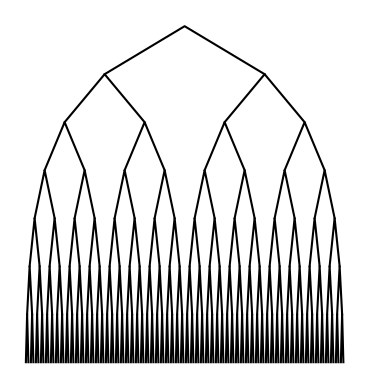

Python code for this plot:
# -*- coding: utf-8 -*-
"""
Course: CS2302
Author: Manuel Ruvalcaba
Assignment: Lab 1
Instructor: Dr. Olac Fuentes
TA: Anindita Nath
Date of last modification: 02/08/19
Purpose of program: The purpose of this program is to draw and save various
shapes through recursion.
"""

import matplotlib.pyplot as plt
import numpy as np
import math 

def circle(center,rad):
    n = int(4*rad*math.pi)
    t = np.linspace(0,6.3,n)
    x = center[0]+rad*np.sin(t)
    y = center[1]+rad*np.cos(t)
    return x,y

def draw_circles(ax,n,center,radius,w):
    if n>0:
        x,y = circle(center,radius)
        ax.plot(x,y,color='k')
        draw_circles(ax,n-1,[radius*w,0],radius*w,w)
      
plt.close("all") 
fig, ax = plt.subplots() 
draw_circles(ax, 25, [100,0], 100,.6)
ax.set_aspect(1.0)
ax.axis('off')
plt.show()
fig.savefig('circles_1.png')
      
plt.close("all") 
fig, ax = plt.subplots() 
draw_circles(ax, 50, [100,0], 100,.9)
ax.set_aspect(1.0)
ax.axis('off')
plt.show()
fig.savefig('circles_2.png')
      
plt.close("all") 
fig, ax = plt.subplots() 
draw_circles(ax, 100, [100,0], 100,.95)
ax.set_aspect(1.0)
ax.axis('off')
plt.show()
fig.savefig('circles_3.png')

def draw_circles2(ax,n,center,radius,w):
    if n>0:
        x,y = circle(center,radius)
        ax.plot(x,y,color='k')
        draw_circles2(ax,n-1,center,radius*w,w)
        draw_circles2(ax,n-1,[center[0],center[1]-(2*radius*w)],radius*w,w)
        draw_circles2(ax,n-1,[center[0]+(2*radius*w),center[1]],radius*w,w)
        draw_circles2(ax,n-1,[center[0]-(2*radius*w),center[1]],radius*w,w)
        draw_circles2(ax,n-1,[center[0],center[1]+(2*radius*w)],radius*w,w)
plt.close("all") 
fig, ax = plt.subplots()
draw_circles2(ax, 3, [0,0], 100, 1/3)
ax.set_aspect(1.0)
ax.axis('off')
plt.show()
fig.savefig('circles2_1.png')

plt.close("all") 
fig, ax = plt.subplots()
draw_circles2(ax, 4, [0,0], 100, 1/3)
ax.set_aspect(1.0)
ax.axis('off')
plt.show()
fig.savefig('circles2_2.png')

plt.close("all") 
fig, ax = plt.subplots()
draw_circles2(ax, 5, [0,0], 100, 1/3)
ax.set_aspect(1.0)
ax.axis('off')
plt.show()
fig.savefig('circles2_3.png')

def draw_cornerSquares(ax,n,p,w):
    if n>0:
        q = np.zeros((5,2)) #array with points for the corners of the corner square
        k = (p[3,0]-p[0,0])/4 # 1/4 the distance from one corner to another
        d = np.array([[-k,-k],[-k,k],[k,k],[k,-k],[-k,-k]]) #array to edit new points
        ax.plot(p[:,0],p[:,1],color='k')
        q[:,0] = d[:,0]+p[0,0] #adds distance array to x values in p array
        q[:,1] = d[:,1]+p[0,1] #adds distance array to y values in p array
        draw_cornerSquares(ax,n-1,q,w)
        q[:,0] = d[:,0]+p[1,0]
        q[:,1] = d[:,1]+p[1,1]
        draw_cornerSquares(ax,n-1,q,w)
        q[:,0] = d[:,0]+p[2,0]
        q[:,1] = d[:,1]+p[2,1]
        draw_cornerSquares(ax,n-1,q,w)
        q[:,0] = d[:,0]+p[3,0]
        q[:,1] = d[:,1]+p[3,1]
        draw_cornerSquares(ax,n-1,q,w)

plt.close("all") 
orig_size = 800
p = np.array([[0,0],[0,orig_size],[orig_size,orig_size],[orig_size,0],[0,0]])
fig, ax = plt.subplots()
draw_cornerSquares(ax,2,p,(1/2))
ax.set_aspect(1.0)
ax.axis('off')
plt.show()
fig.savefig('squares.png')

plt.close("all") 
orig_size = 800
p = np.array([[0,0],[0,orig_size],[orig_size,orig_size],[orig_size,0],[0,0]])
fig, ax = plt.subplots()
draw_cornerSquares(ax,3,p,(1/2))
ax.set_aspect(1.0)
ax.axis('off')
plt.show()
fig.savefig('squares_2.png')

plt.close("all") 
orig_size = 800
p = np.array([[0,0],[0,orig_size],[orig_size,orig_size],[orig_size,0],[0,0]])
fig, ax = plt.subplots()
draw_cornerSquares(ax,4,p,(1/2))
ax.set_aspect(1.0)
ax.axis('off')
plt.show()
fig.savefig('squares_3.png')

def draw_tree(ax,n,p,w):
    if n>0:
        q = np.zeros((3,2)) #array with point for the new tree
        dx = (p[0,0]-p[2,0])/4 #difference in x between children nodes
        dy = (p[1,1]-p[0,1]) #difference in y between children and parent
        d = np.array([[-dx,-dy],[0,0],[dx,-dy]])
        ax.plot(p[:,0],p[:,1],color='k')
        q[:,0] = d[:,0]+p[0,0] #adds distance array to x values in p array in left child
        q[:,1] = d[:,1]+p[0,1] #adds distance array to y values in p array in left child
        draw_tree(ax,n-1,q,w)
        q[:,0] = d[:,0]+p[2,0] #adds distance array to x values in p array in right child
        q[:,1] = d[:,1]+p[2,1] #adds distance array to y values in p array in right child
        draw_tree(ax,n-1,q,w)

plt.close("all") 
orig_size = 400
p = np.array([[-orig_size,-orig_size],[0,orig_size],[orig_size,-orig_size]])
fig, ax = plt.subplots()
draw_tree(ax,3,p,3)
ax.set_aspect(.7)
ax.axis('off')
plt.show()
fig.savefig('tree.png')

plt.close("all") 
orig_size = 400
p = np.array([[-orig_size,-orig_size],[0,orig_size],[orig_size,-orig_size]])
fig, ax = plt.subplots()
draw_tree(ax,4,p,1/4)
ax.set_aspect(.5)
ax.axis('off')
plt.show()
fig.savefig('tree_2.png')

plt.close("all") 
orig_size = 400
p = np.array([[-orig_size,-orig_size],[0,orig_size],[orig_size,-orig_size]])
fig, ax = plt.subplots()
draw_tree(ax,7,p,1/4)
ax.set_aspect(.3)
ax.axis('off')
plt.show()
fig.savefig('tree_3.png')